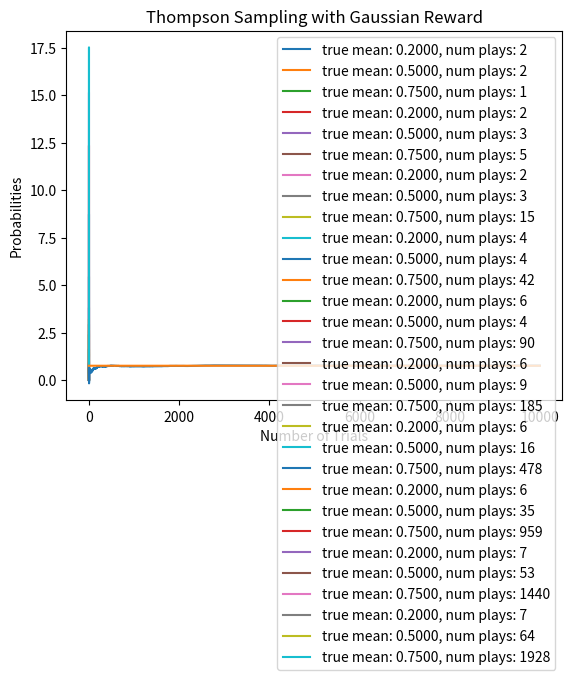

Recreate this plot in Python.
import matplotlib.pyplot as plt
import numpy as np
from scipy.stats import norm


NUM_TRIALS = 10000
BANDIT_PROBABILITIES = [(0.2, 1), (0.5, 1), (0.75, 1)]


class Bandit:
    def __init__(self, mean, standard_deviation):
        # Thompson sampling for unknown mean with known precision
        self.local_mean = 0
        self.m = 0
        self.lamda = 1
        self.sum_x = 0
        # Define the true Gaussian distribution
        self.mean = float(mean)
        self.standard_deviation = float(standard_deviation)
        self.precision = 1 / (self.standard_deviation ** 2)
        self.N = 0

    def pull(self):
        # draw a 1 with Gaussian distribution(mean, std)
        return np.random.normal(loc=self.mean, scale=self.standard_deviation)

    def update(self, x):
        self.N += 1
        self.lamda += self.precision
        self.sum_x += x
        self.m = (self.precision * self.sum_x) / self.lamda

    def sample(self):
        return np.random.normal(float(self.m), np.sqrt(float(1 / self.lamda)))


def plot(bandits, trial):
    x = np.linspace(0, 1, 200)
    for b in bandits:
        y = norm.pdf(x, b.m, np.sqrt(1/b.lamda))
        plt.plot(x, y, label=f"true mean: {b.mean:.4f}, num plays: {b.N}")
    plt.title(f"Bandit distributions after {trial} trials")
    plt.legend()
    plt.show()


def experiment():
    bandits = [Bandit(a, b) for (a, b) in BANDIT_PROBABILITIES]

    sample_points = [5, 10, 20, 50, 100, 200, 500, 1000, 1500, 1999]
    rewards = np.zeros(NUM_TRIALS)

    num_optimal = 0
    optimal_j = np.argmax([b.mean for b in bandits])
    print("optimal j: ", optimal_j)

    for i in range(NUM_TRIALS):
        j = np.argmax([b.sample() for b in bandits])

        if j == optimal_j:
            num_optimal += 1

        if i in sample_points:
            plot(bandits, i)

        # pull the arm for the bandit with the largest sample
        x = bandits[j].pull()

        # update rewards log
        rewards[i] = x

        # update the distribution for the bandit whose arm we just pulled
        bandits[j].update(x)

    # print total reward
    print("total reward earned:", rewards.sum())
    print("overall win rate:", rewards.sum() / NUM_TRIALS)
    print("num times selected optimal bandit:", num_optimal)

    # plot the results
    cumulative_rewards = np.cumsum(rewards)
    win_rates = cumulative_rewards / (np.arange(NUM_TRIALS) + 1)
    plt.title('Thompson Sampling with Gaussian Reward')
    plt.xlabel('Number of Trials')
    plt.ylabel('Probabilities')
    plt.plot(win_rates)
    plt.plot(np.ones(NUM_TRIALS) * np.max([BANDIT_PROBABILITIES[i][0] for i in range(len(BANDIT_PROBABILITIES))]))
    plt.show()


if __name__ == "__main__":
    experiment()